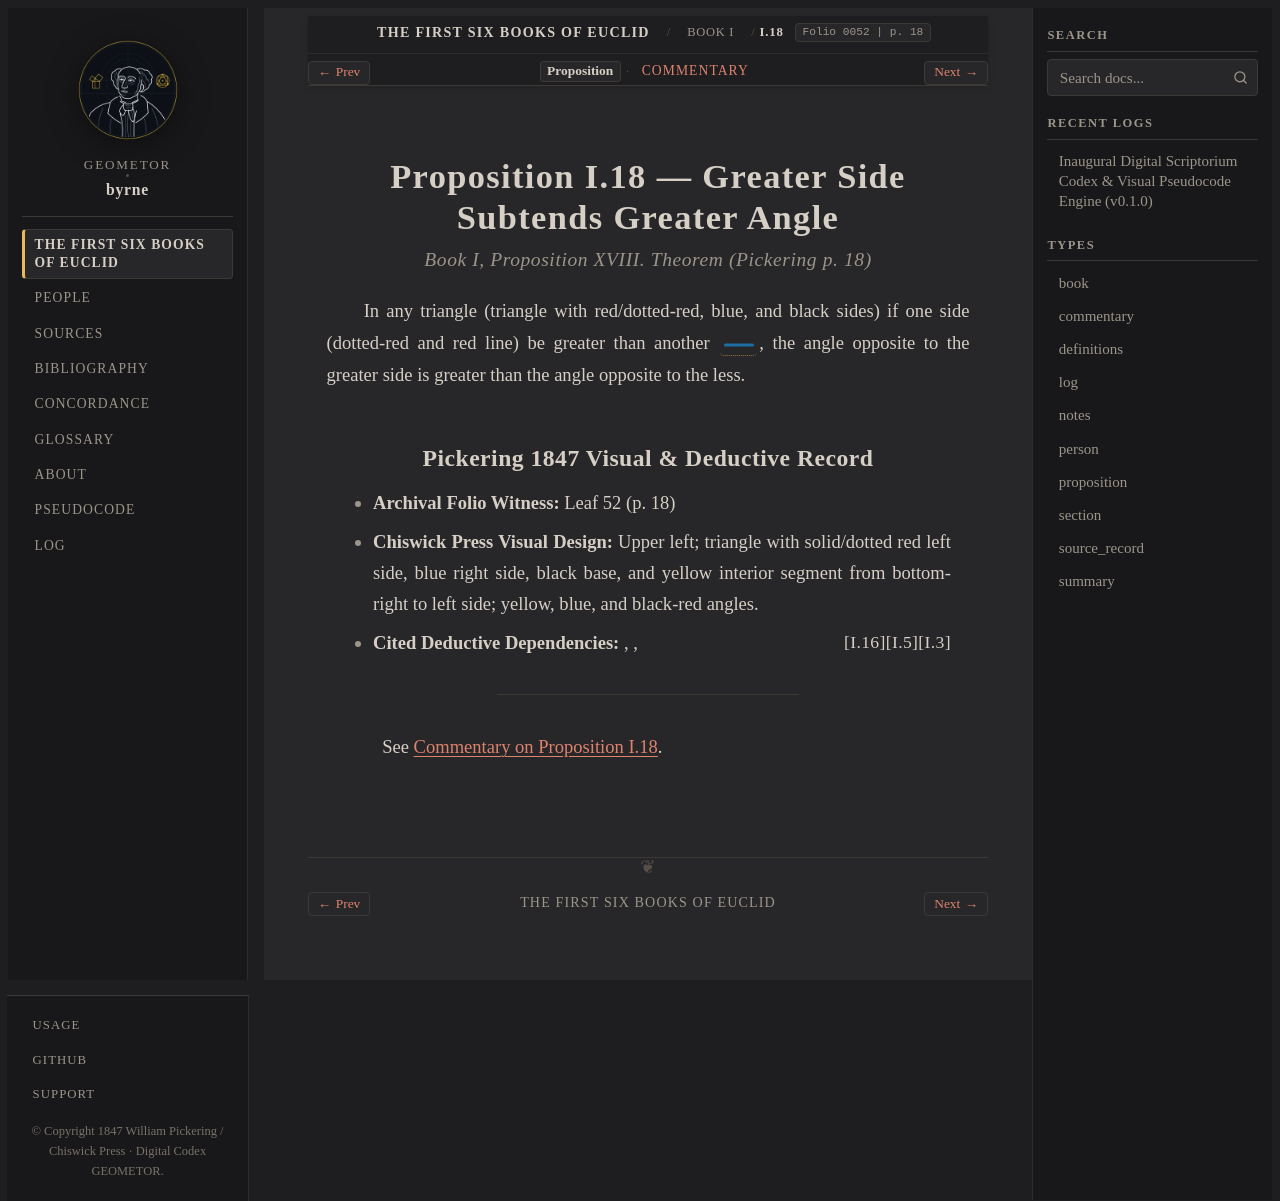

repository: geometor/byrne · page: coloured_euclid/book-i/18/index.html · generator: sphinx

:canonical_id: I.18
:book: I
:proposition: 18
:order: 18
:type: proposition
:title: Proposition I.18 — Greater Side Subtends Greater Angle
:folio: 0052
:page: 18

.. _byrne-i-18:

.. folio:: 0052
   :page: 18

Proposition I.18 — Greater Side Subtends Greater Angle
======================================================

.. rubric:: Book I, Proposition XVIII. Theorem (*Pickering p. 18*)

In any triangle (triangle with red/dotted-red, blue, and black sides) if one side (dotted-red and red line) be greater than another :byrne-line:`blue solid`, the angle opposite to the greater side is greater than the angle opposite to the less.

Pickering 1847 Visual & Deductive Record
----------------------------------------

* **Archival Folio Witness:** Leaf 52 (p. 18)
* **Chiswick Press Visual Design:** Upper left; triangle with solid/dotted red left side, blue right side, black base, and yellow interior segment from bottom-right to left side; yellow, blue, and black-red angles.
* **Cited Deductive Dependencies:** :just:`I.3`, :just:`I.5`, :just:`I.16`

----

See :ref:`Commentary on Proposition I.18 <byrne-i-18-commentary>`.

.. toctree::
   :hidden:

   commentary
